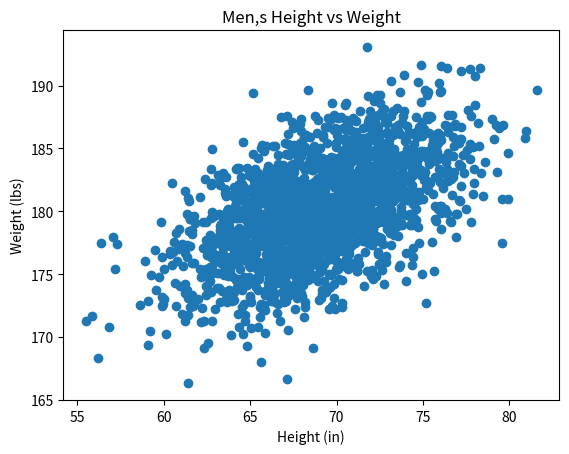

Here is the Python script that generated this plot:
#!/usr/bin/env python3
import numpy as np
import matplotlib.pyplot as plt

mean = [69, 0]
cov = [[15, 8], [8, 15]]
np.random.seed(5)
x, y = np.random.multivariate_normal(mean, cov, 2000).T
y += 180

plt.xlabel('Height (in)')
plt.ylabel('Weight (lbs)')
plt.title('Men,s Height vs Weight')

plt.scatter(x,y)
plt.show()